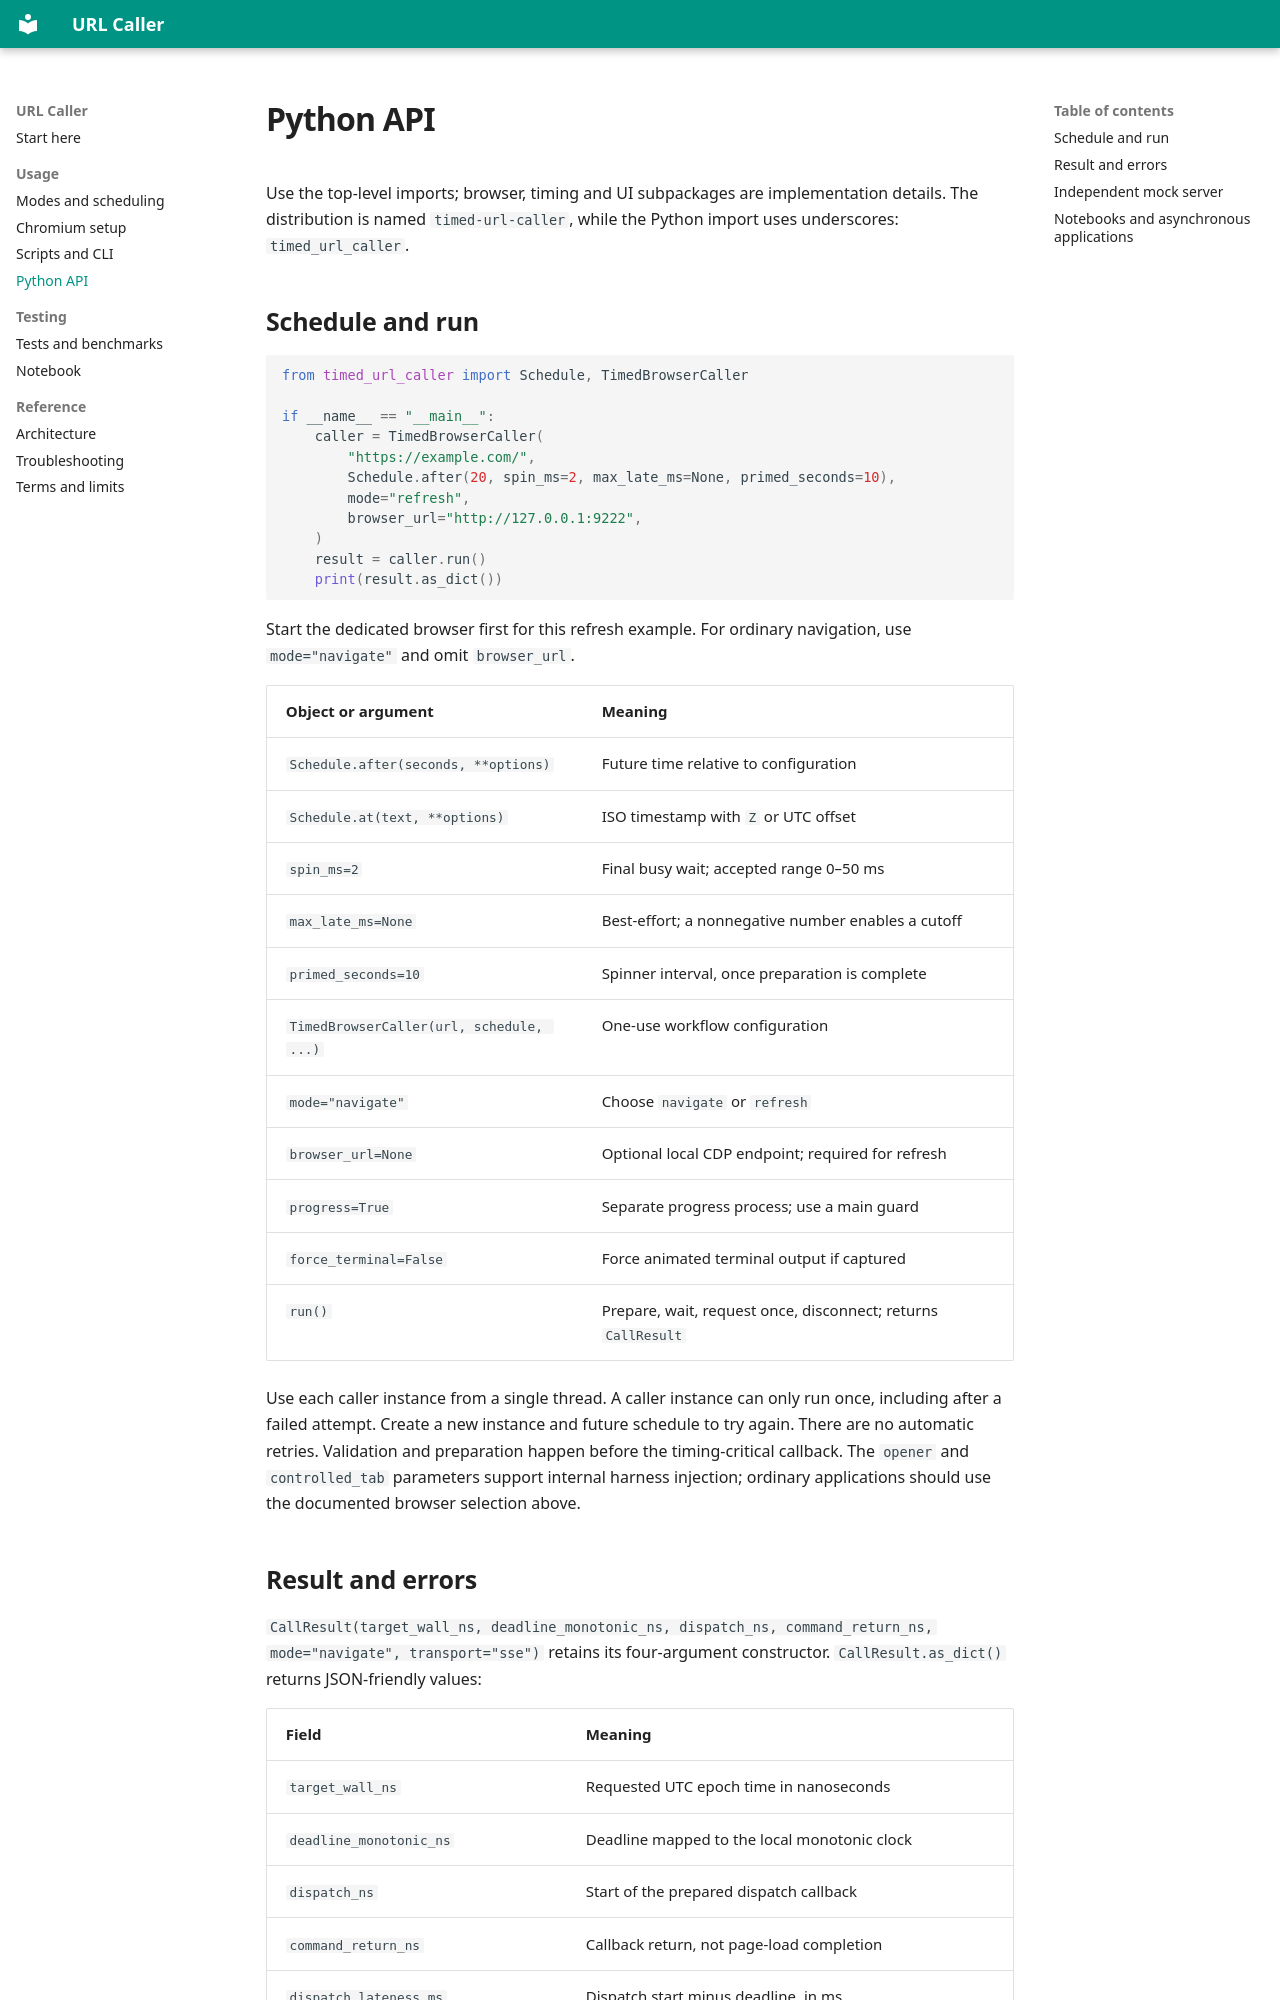

repository: Zatyrus/silly_url_resolver · page: api.html · generator: mkdocs

# Python API

Use the top-level imports; browser, timing and UI subpackages are implementation
details. The distribution is named `timed-url-caller`, while the Python import
uses underscores: `timed_url_caller`.

## Schedule and run

```python
from timed_url_caller import Schedule, TimedBrowserCaller

if __name__ == "__main__":
    caller = TimedBrowserCaller(
        "https://example.com/",
        Schedule.after(20, spin_ms=2, max_late_ms=None, primed_seconds=10),
        mode="refresh",
        browser_url="http://127.0.0.1:9222",
    )
    result = caller.run()
    print(result.as_dict())
```

Start the dedicated browser first for this refresh example. For ordinary
navigation, use `mode="navigate"` and omit `browser_url`.

| Object or argument | Meaning |
|---|---|
| `Schedule.after(seconds, **options)` | Future time relative to configuration |
| `Schedule.at(text, **options)` | ISO timestamp with `Z` or UTC offset |
| `spin_ms=2` | Final busy wait; accepted range 0–50 ms |
| `max_late_ms=None` | Best-effort; a nonnegative number enables a cutoff |
| `primed_seconds=10` | Spinner interval, once preparation is complete |
| `TimedBrowserCaller(url, schedule, ...)` | One-use workflow configuration |
| `mode="navigate"` | Choose `navigate` or `refresh` |
| `browser_url=None` | Optional local CDP endpoint; required for refresh |
| `progress=True` | Separate progress process; use a main guard |
| `force_terminal=False` | Force animated terminal output if captured |
| `run()` | Prepare, wait, request once, disconnect; returns `CallResult` |

Use each caller instance from a single thread. A caller instance can only run
once, including after a failed attempt. Create a
new instance and future schedule to try again. There are no automatic retries.
Validation and preparation happen before the timing-critical callback. The
`opener` and `controlled_tab` parameters support internal harness injection;
ordinary applications should use the documented browser selection above.
